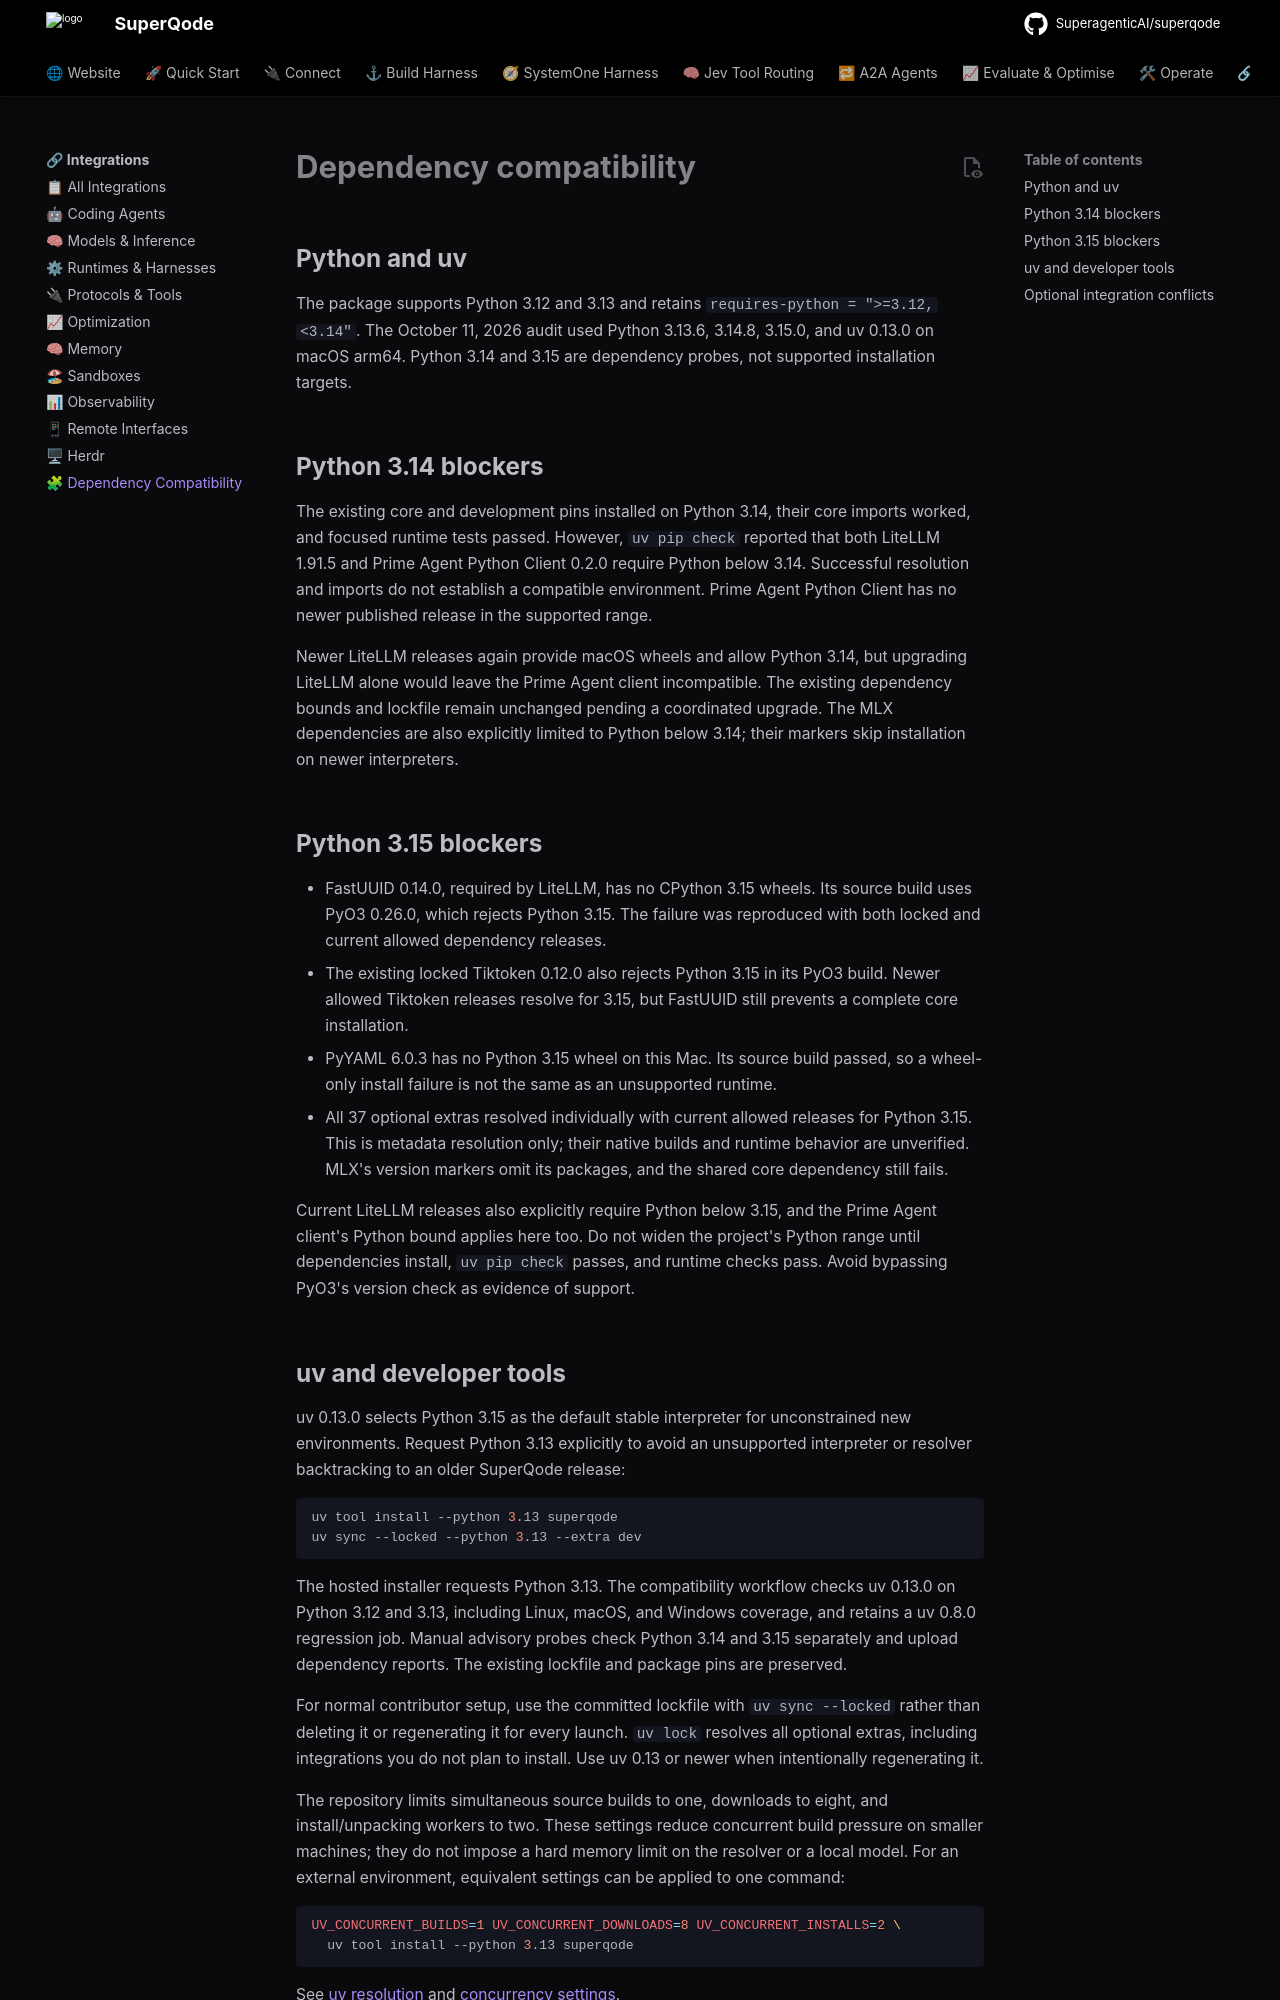

repository: SuperagenticAI/superqode · page: integrations/dependency-compatibility/index.html · generator: mkdocs

---
title: Dependency Compatibility
description: Review optional dependency conflicts and environment isolation requirements.
---

# Dependency compatibility

## Python and uv

The package supports Python 3.12 and 3.13 and retains
`requires-python = ">=3.12,<3.14"`. The October 11, 2026 audit used Python
3.13.6, 3.14.8, 3.15.0, and uv 0.13.0 on macOS arm64. Python 3.14 and 3.15
are dependency probes, not supported installation targets.

## Python 3.14 blockers

The existing core and development pins installed on Python 3.14, their core
imports worked, and focused runtime tests passed. However, `uv pip check`
reported that both LiteLLM 1.91.5 and Prime Agent Python Client 0.2.0 require
Python below 3.14. Successful resolution and imports do not establish a
compatible environment. Prime Agent Python Client has no newer published
release in the supported range.

Newer LiteLLM releases again provide macOS wheels and allow Python 3.14, but
upgrading LiteLLM alone would leave the Prime Agent client incompatible. The
existing dependency bounds and lockfile remain unchanged pending a coordinated
upgrade. The MLX dependencies are also explicitly limited to Python below
3.14; their markers skip installation on newer interpreters.

## Python 3.15 blockers

- FastUUID 0.14.0, required by LiteLLM, has no CPython 3.15 wheels. Its source
  build uses PyO3 0.26.0, which rejects Python 3.15. The failure was reproduced
  with both locked and current allowed dependency releases.
- The existing locked Tiktoken 0.12.0 also rejects Python 3.15 in its PyO3 build.
  Newer allowed Tiktoken releases resolve for 3.15, but FastUUID still prevents
  a complete core installation.
- PyYAML 6.0.3 has no Python 3.15 wheel on this Mac. Its source build passed,
  so a wheel-only install failure is not the same as an unsupported runtime.
- All 37 optional extras resolved individually with current allowed releases
  for Python 3.15. This is metadata resolution only; their native builds and
  runtime behavior are unverified. MLX's version markers omit its packages,
  and the shared core dependency still fails.

Current LiteLLM releases also explicitly require Python below 3.15, and the
Prime Agent client's Python bound applies here too. Do not widen the project's
Python range until dependencies install, `uv pip check` passes, and runtime
checks pass. Avoid bypassing PyO3's version check as evidence of support.
